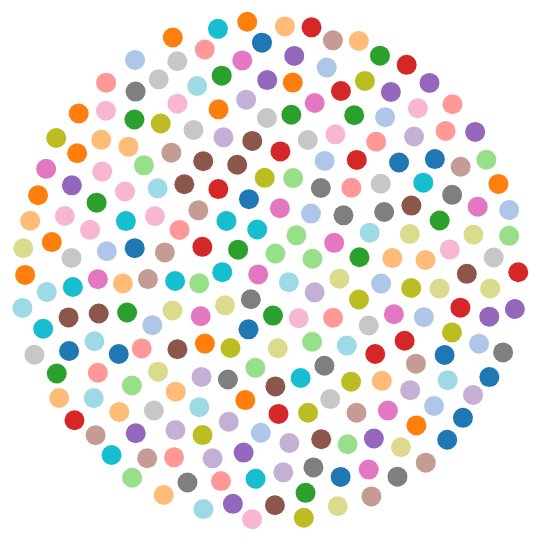
D3 v3 page, settled after 480 driven frames (8 s of simulated time); the page loaded 1 data file(s).


// ── js/BCentrality.js
var width = window.innerWidth,
    height = window.innerHeight;

var color = d3.scale.category20();

var force = d3.layout.force()
    .charge(-30)
    .linkDistance(20)
    .size([width, height]);

var svg = d3.select("body").append("svg")
    .attr("width", width)
    .attr("height", height);

var colorGradient = ["#f3e5f5", "#e1bee7", "#ce93d8", "#ba68c8", "#ab47bc", "#9c27b0", "#8e24aa", "#7b1fa2", "#6a1ba2", "#4a148c"]
var centralityGradient = []

function assignColor(cenVal) {
  var count = 0;
  for (var x in centralityGradient) {
    if (cenVal < centralityGradient[x]) 
    {
       count = count + 1;    
    }
  }
  return colorGradient[count - 1];
}

d3.json("json/graph_nodes.json", function(error, graph) {
  if (error) throw error;
  force
      .nodes(graph.nodes)
      .links(graph.edges)
      .start();

  var link = svg.selectAll(".link-centrality")
      .data(graph.edges)
    .enter().append("line")
      .attr("class", "link-centrality")
      .style("stroke-width", function(d) { return Math.sqrt(d.weight); });

  var node = svg.selectAll(".node-centrality")
      .data(graph.nodes)
    .enter().append("circle")
      .attr("class", "node-centrality")
      .attr("r", 10)
      .style("fill", function(d) { return color(d.rank); })
      .call(force.drag);

  node.append("title")
      .text(function(d) { return "ID: " + d.id + "\n" + d.title + "\nRank: " + d.rank; });

  force.on("tick", function() {
    link.attr("x1", function(d) { return d.source.x; })
        .attr("y1", function(d) { return d.source.y; })
        .attr("x2", function(d) { return d.target.x; })
        .attr("y2", function(d) { return d.target.y; });

    node.attr("cx", function(d) { return d.x; })
        .attr("cy", function(d) { return d.y; });
  });
});

### data: json/graph_nodes.json
{
 "nodes": [
  {
   "rank": 219,
   "title": "时空恋旅人",
   "id": 0
  },
  {
   "rank": 205,
   "title": "7号房的礼物",
   "id": 1
  },
  {
   "rank": 158,
   "title": "布达佩斯大饭店",
   "id": 2
  },
  {
   "rank": 67,
   "title": "大鱼",
   "id": 3
  },
  {
   "rank": 3,
   "title": "霸王别姬",
   "id": 4
  },
  {
   "rank": 53,
   "title": "死亡诗社",
   "id": 5
  },
  {
   "rank": 12,
   "title": "放牛班的春天",
   "id": 6
  },
  {
   "rank": 22,
   "title": "指环王3：王者无敌",
   "id": 7
  },
  "... 239 more items"
 ],
 "edges": []
}